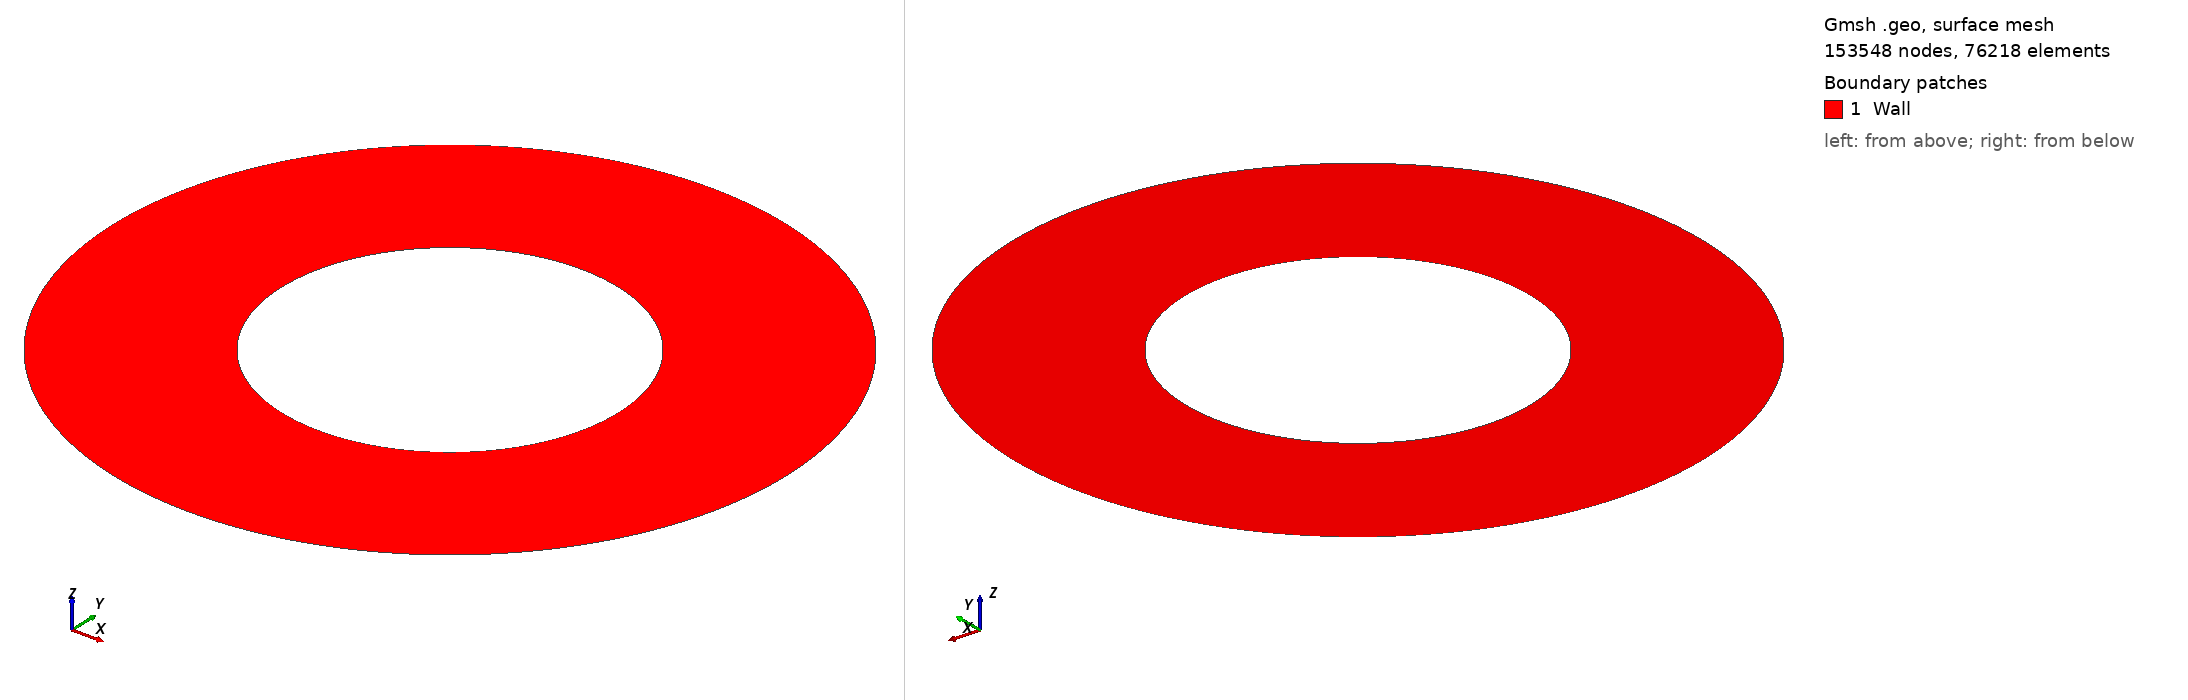

Gmsh geometry script, surface-meshed: 153548 nodes, 76218 surface elements. Boundary patches (legend numbers): 1 Wall. Left view from above one corner, right view from below the opposite corner. Legend entries are the model's physical surfaces. The drawing asked Gmsh for element sizes between 1% and 20% of the model's largest extent; the script's own settings can give other sizes.

=== Tunnel.geo (drawn) ===
//+
SetFactory("OpenCASCADE");
Mesh.MshFileVersion = 2;
Mesh.ElementOrder = 2;
Mesh.CharacteristicLengthFactor = 0.03;

Circle(1) = {0, 0, 0, 2, 0, 2*Pi};
Circle(2) = {0, 0, 0, 4, 0, 2*Pi};
Curve Loop(1) = {2};
Curve Loop(2) = {1};
Plane Surface(1) = {1, 2};

Physical Curve("Outer-circle") = {2};
Physical Curve("Inner-circle") = {1};
Physical Surface("Wall") = {1};

// EOF
